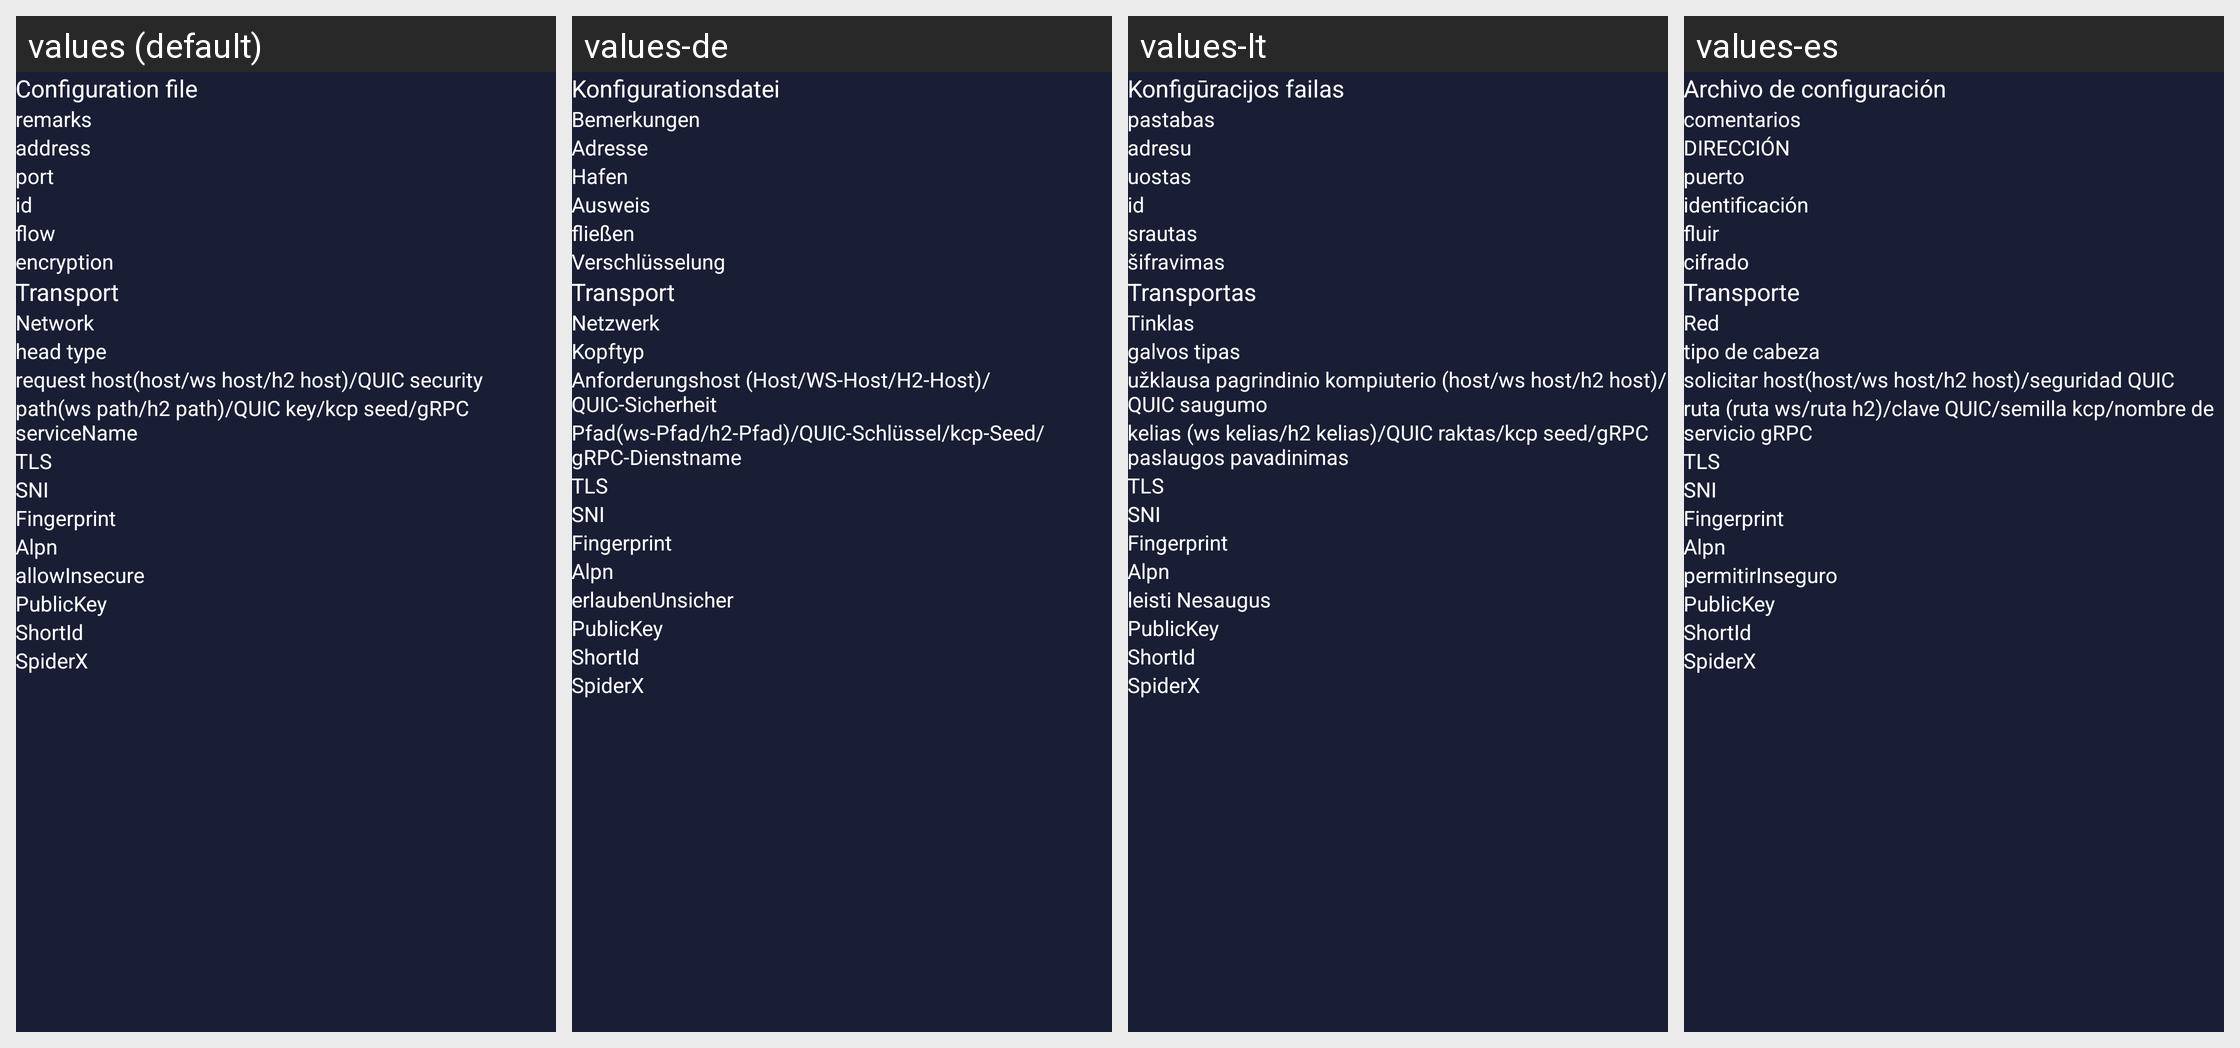

Strings drawn on this Android screen and how each of the app's shown locales translates them:
Android screen res/layout/activity_server_vless.xml rendered under 4 locales, left to right: values (default), values-de, values-lt, values-es. Device: Nexus 5 (rendered at 1080×1920; each locale shown at half size, 540×960, under a caption strip naming it); theme AppThemeDayNight.
Other locales in the repository, not shown: values-ar, values-fa, values-fr, values-pt, values-ru, values-th, values-vi, values-zh-rCN, values-zh-rTW.
Strings drawn on this screen, with the default value and each locale's value (text and hints the layout hard-codes, and strings that could not be matched under every locale, appear in the picture but are not listed):

title_server
  values: Configuration file
  values-de: Konfigurationsdatei
  values-lt: Konfigūracijos failas
  values-es: Archivo de configuración

server_lab_remarks
  values: remarks
  values-de: Bemerkungen
  values-lt: pastabas
  values-es: comentarios

server_lab_address
  values: address
  values-de: Adresse
  values-lt: adresu
  values-es: DIRECCIÓN

server_lab_port
  values: port
  values-de: Hafen
  values-lt: uostas
  values-es: puerto

server_lab_id
  values: id
  values-de: Ausweis
  values-lt: id
  values-es: identificación

server_lab_flow
  values: flow
  values-de: fließen
  values-lt: srautas
  values-es: fluir

server_lab_encryption
  values: encryption
  values-de: Verschlüsselung
  values-lt: šifravimas
  values-es: cifrado

server_lab_more_function
  values: Transport
  values-de: Transport
  values-lt: Transportas
  values-es: Transporte

server_lab_network
  values: Network
  values-de: Netzwerk
  values-lt: Tinklas
  values-es: Red

server_lab_head_type
  values: head type
  values-de: Kopftyp
  values-lt: galvos tipas
  values-es: tipo de cabeza

server_lab_request_host
  values: request host(host/ws host/h2 host)/QUIC security
  values-de: Anforderungshost (Host/WS-Host/H2-Host)/QUIC-Sicherheit
  values-lt: užklausa pagrindinio kompiuterio (host/ws host/h2 host)/QUIC saugumo
  values-es: solicitar host(host/ws host/h2 host)/seguridad QUIC

server_lab_path
  values: path(ws path/h2 path)/QUIC key/kcp seed/gRPC serviceName
  values-de: Pfad(ws-Pfad/h2-Pfad)/QUIC-Schlüssel/kcp-Seed/gRPC-Dienstname
  values-lt: kelias (ws kelias/h2 kelias)/QUIC raktas/kcp seed/gRPC paslaugos pavadinimas
  values-es: ruta (ruta ws/ruta h2)/clave QUIC/semilla kcp/nombre de servicio gRPC

server_lab_stream_security
  values: TLS
  values-de: TLS
  values-lt: TLS
  values-es: TLS

server_lab_sni
  values: SNI
  values-de: SNI
  values-lt: SNI
  values-es: SNI

server_lab_stream_fingerprint
  values: Fingerprint
  values-de: Fingerprint
  values-lt: Fingerprint
  values-es: Fingerprint

server_lab_stream_alpn
  values: Alpn
  values-de: Alpn
  values-lt: Alpn
  values-es: Alpn

server_lab_allow_insecure
  values: allowInsecure
  values-de: erlaubenUnsicher
  values-lt: leisti Nesaugus
  values-es: permitirInseguro

server_lab_public_key
  values: PublicKey
  values-de: PublicKey
  values-lt: PublicKey
  values-es: PublicKey

server_lab_short_id
  values: ShortId
  values-de: ShortId
  values-lt: ShortId
  values-es: ShortId

server_lab_spider_x
  values: SpiderX
  values-de: SpiderX
  values-lt: SpiderX
  values-es: SpiderX
